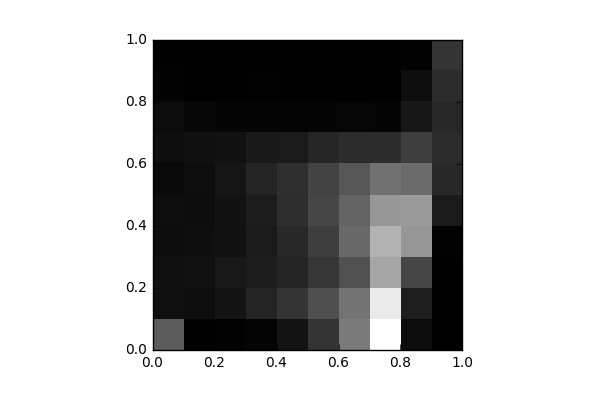

Source data for this figure (header and first rows):
, 0, 1, 2, 3, 4, 5, 6, 7, 8, 9
0, 1086, 198.0, 196.0, 143.0, 153.0, 115.0, 173.0, 134.0, 44.0, 21.0
1, 18.0, 159.0, 211.0, 172.0, 145.0, 162.0, 191.0, 83.0, 6.0, 0.0
2, 29.0, 236.0, 291.0, 222.0, 222.0, 258.0, 208.0, 67.0, 18.0, 0.0
3, 61.0, 435.0, 342.0, 312.0, 331.0, 437.0, 297.0, 66.0, 26.0, 0.0
4, 239.0, 619.0, 442.0, 473.0, 547.0, 558.0, 311.0, 52.0, 17.0, 0.0
5, 635.0, 932.0, 641.0, 730.0, 828.0, 791.0, 457.0, 60.0, 4.0, 0.0
6, 1447, 1363, 969.0, 1227, 1177, 1024, 523.0, 73.0, 12.0, 0.0
7, 3011, 2753, 1960, 2098, 1781, 1350, 540.0, 62.0, 12.0, 0.0
8, 137.0, 360.0, 819.0, 1771, 1816, 1267, 731.0, 274.0, 160.0, 27.0
9, 0.0, 0.0, 0.0, 28.0, 306.0, 471.0, 520.0, 470.0, 523.0, 634.0
